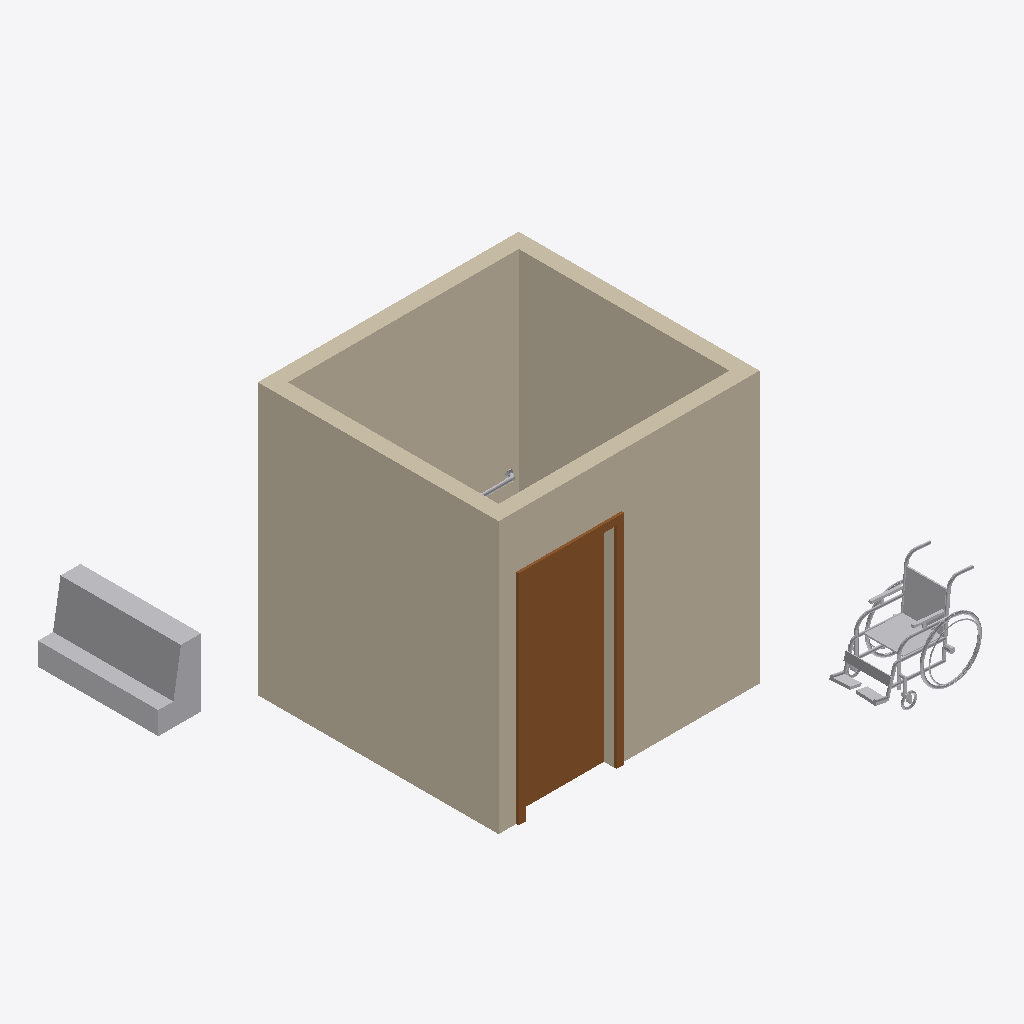
Isometric view of an IFC building model (IFC-SPF (STEP), schema IFC4, length unit foot), seen from the south-west, elements coloured by IFC class: 4 walls (beige), 3 other elements (light grey), 1 door (brown).
Extent 4.8 m × 4.8 m × 2.7 m (x, y, z). Storeys (1): PLAN at 0.00 m. Elements (14): 7 IfcBuildingElementProxy, 4 IfcWall, 2 IfcFlowTerminal, 1 IfcDoor.

HEADER;
FILE_DESCRIPTION(('ViewDefinition [ReferenceView_V1.2]','RevitIdentifiers [VersionGUID: 3ae800ef-8c35-4535-b2ed-b85fcc69dbc7, NumberOfSaves: 260]','CoordinateReference [CoordinateBase: Shared Coordinates]','ExchangeRequirement [Architecture]'),'2;1');
FILE_NAME('Project Number','2024-03-27T21:43:12-08:00',(''),(''),'ODA SDAI 24.6','Autodesk Revit 24.2.0.63 (ENU) - IFC 24.2.0.63','');
FILE_SCHEMA(('IFC4'));
ENDSEC;
DATA;
#114=IFCPROJECT('0wQyJplpjFARb0ipUJW1K1',#18,'Project Number',$,$,'Single Toilet Room','Project Status',(#109),#106);
#125=IFCSITE('0wQyJplpjFARb0ipUJW1K3',#18,'Default',$,$,#124,$,$,.ELEMENT.,$,$,$,$,$);
#119=IFCBUILDING('0wQyJplpjFARb0ipUJW1K0',#18,'',$,$,#117,$,'',.ELEMENT.,$,$,$);
#122=IFCBUILDINGSTOREY('2JF4e6axWHqu3u0C1FZlmi',#18,'PLAN',$,'Level:1/4" Head',#121,$,'PLAN',.ELEMENT.,0.0);
#2731=IFCWALL('1jI41cpUPE5f48SHcbfaDM',#18,'Basic Wall:Generic - 6":189666',$,'Basic Wall:Generic - 6"',#2719,#2730,'189666',.NOTDEFINED.);
#2699=IFCWALL('1jI41cpUPE5f48SHcbfaF1',#18,'Basic Wall:Generic - 6":189557',$,'Basic Wall:Generic - 6"',#2672,#2698,'189557',.NOTDEFINED.);
#2613=IFCWALL('07vKCL2Q1Ckeoi1KhFs0s8',#18,'Basic Wall:Generic - 6":189009',$,'Basic Wall:Generic - 6"',#2598,#2612,'189009',.NOTDEFINED.);
#2652=IFCWALL('07vKCL2Q1Ckeoi1KhFs0rw',#18,'Basic Wall:Generic - 6":189091',$,'Basic Wall:Generic - 6"',#2640,#2651,'189091',.NOTDEFINED.);
#2797=IFCDOOR('0KIQOA_anB5PLNTUPZxJfQ',#18,'Single-Flush:36" x 84":189842',$,'Single-Flush:36" x 84"',#20740,#2793,'189842',6.999999999999999,3.0,.DOOR.,.SINGLE_SWING_LEFT.,$);
#20646=IFCBUILDINGELEMENTPROXY('21NB63qwz5SxQJC58oMEML',#18,'standard_ada_knee_toe_clearance:standard_ada_knee_toe_clearance:297888',$,'standard_ada_knee_toe_clearance:standard_ada_knee_toe_clearance',#20645,#20642,'297888',.NOTDEFINED.);
#17672=IFCBUILDINGELEMENTPROXY('0kjnDJpnvASfPz8rSvh1F7',#18,'Wheelchair_5-Feet-60-Inch:5''-0" Diameter:290941',$,'Wheelchair_5-Feet-60-Inch:5''-0" Diameter',#17671,#17668,'290941',.NOTDEFINED.);
#1336=IFCBUILDINGELEMENTPROXY('07vKCL2Q1Ckeoi1KhFs2ex',#18,'812_Grab_Bars:[number]:181730',$,'812_Grab_Bars:[number]',#1335,#1332,'181730',.NOTDEFINED.);
ENDSEC;